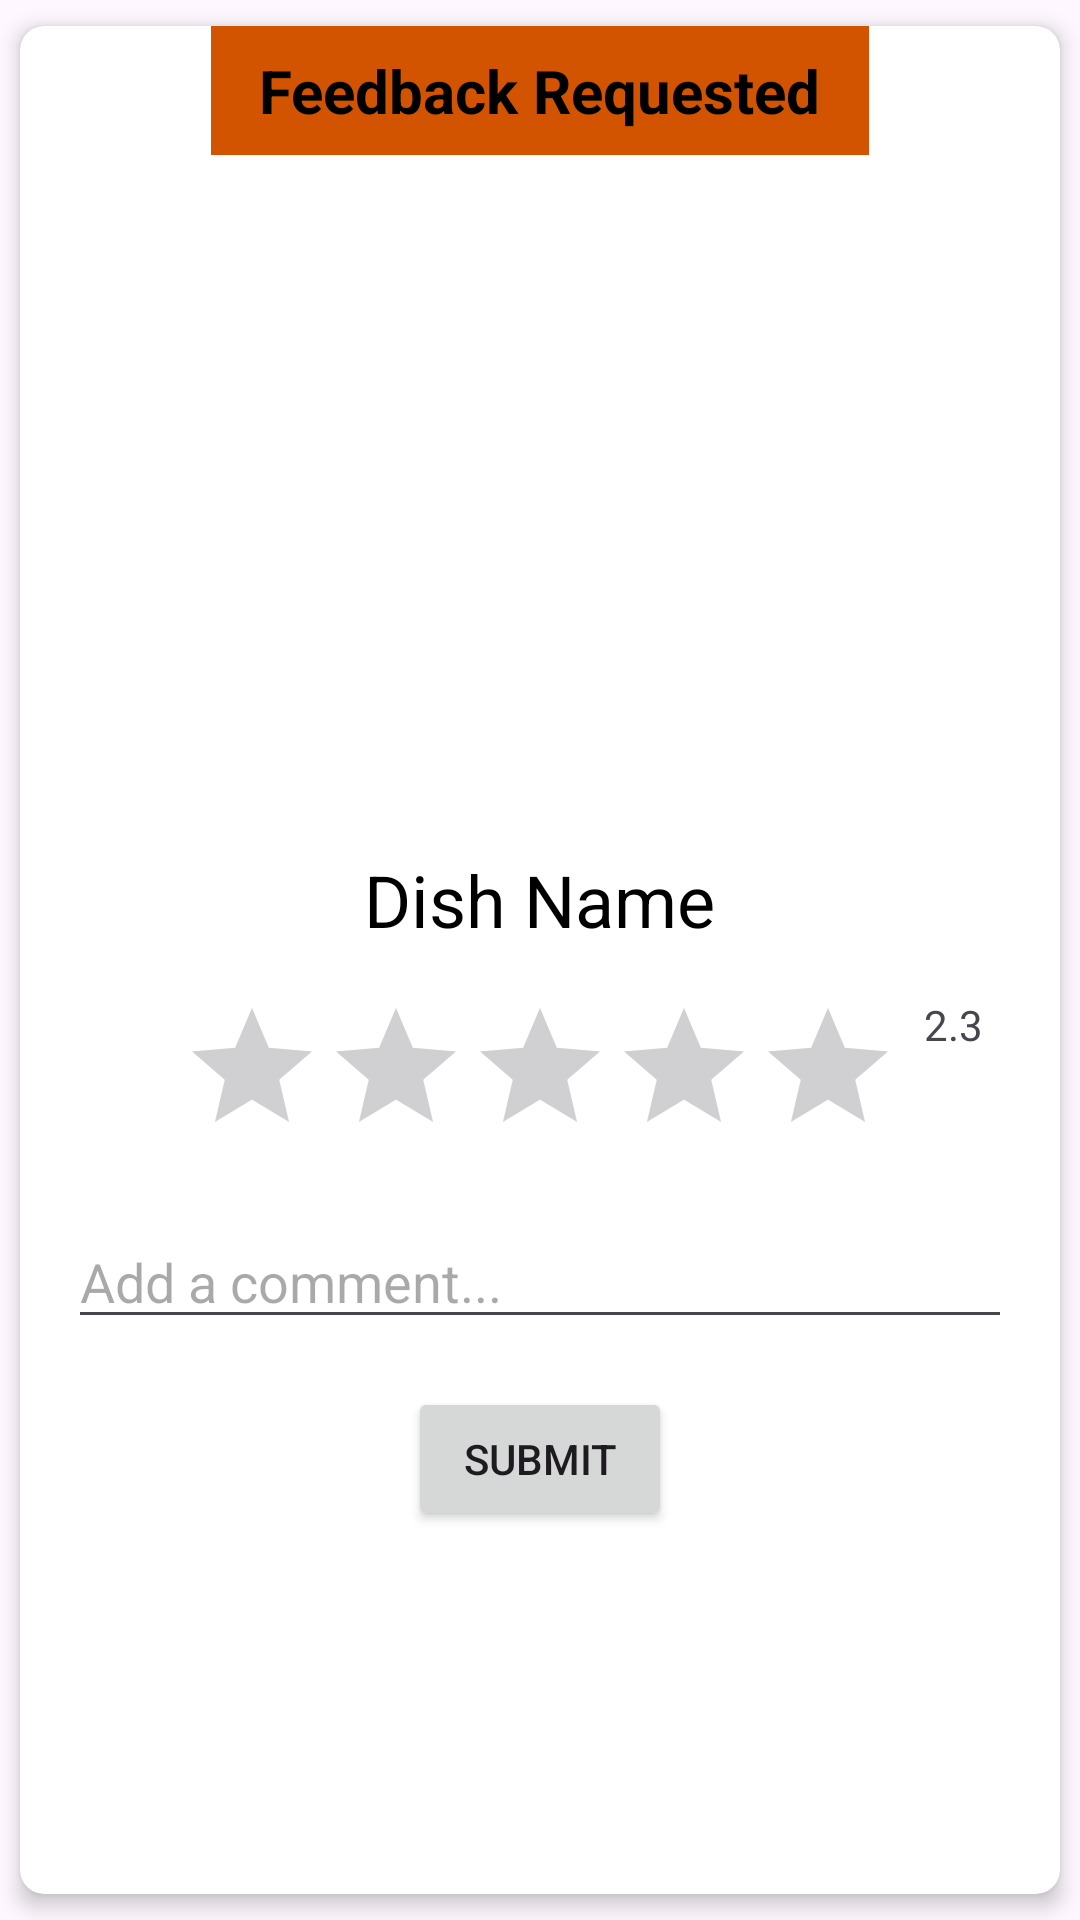

Produce the Android XML layout that renders to this screen, including the resource entries it uses.
<!-- AndroidManifest.xml: application theme Theme.Myfood -->
<!-- res/layout/activity_rating.xml -->
<androidx.cardview.widget.CardView xmlns:android="http://schemas.android.com/apk/res/android"
    xmlns:app="http://schemas.android.com/apk/res-auto"
    xmlns:tools="http://schemas.android.com/tools"
    android:layout_width="match_parent"
    android:layout_height="wrap_content"
    app:cardCornerRadius="8dp"
    app:cardElevation="4dp"
    app:cardUseCompatPadding="true">

    <RelativeLayout
        android:layout_width="match_parent"
        android:layout_height="match_parent">

        <TextView
            android:id="@+id/titleTextView"
            android:layout_width="wrap_content"
            android:layout_height="wrap_content"
            android:layout_alignParentTop="true"
            android:layout_centerHorizontal="true"
            android:background="@color/lhrba"
            android:paddingStart="16dp"
            android:paddingTop="8dp"
            android:paddingEnd="16dp"
            android:paddingBottom="8dp"
            android:text="Feedback Requested"
            android:textColor="@android:color/black"
            android:textSize="20sp"
            android:textStyle="bold" />

        <ImageView
            android:id="@+id/dishImageView"
            android:layout_width="match_parent"
            android:layout_height="200dp"
            android:layout_below="@id/titleTextView"
            android:layout_marginTop="16dp"
            android:scaleType="centerCrop"
            android:src="@drawable/bgfood" />

        <TextView
            android:id="@+id/dishNameTextView"
            android:layout_width="wrap_content"
            android:layout_height="wrap_content"
            android:layout_below="@id/dishImageView"
            android:layout_centerHorizontal="true"
            android:layout_marginTop="16dp"
            android:text="Dish Name"
            android:textColor="@android:color/black"
            android:textSize="24sp" />

        <RatingBar
            android:id="@+id/ratingBar"
            android:layout_width="wrap_content"
            android:layout_height="wrap_content"
            android:layout_below="@id/dishNameTextView"
            android:layout_centerHorizontal="true"
            android:layout_marginTop="16dp"/>



        <TextView
            android:id="@+id/rating"
            android:layout_width="wrap_content"
            android:layout_height="wrap_content"
            android:layout_marginStart="8dp"
            android:layout_below="@id/ratingBar"
            android:text="2.3"
            android:layout_toEndOf="@id/ratingBar"
            android:layout_alignTop="@id/ratingBar" />

        <EditText
            android:id="@+id/commentEditText"
            android:layout_width="match_parent"
            android:layout_height="wrap_content"
            android:layout_below="@id/ratingBar"
            android:layout_marginTop="16dp"
            android:layout_marginStart="16dp"
            android:layout_marginEnd="16dp"
            android:hint="Add a comment..."
            tools:ignore="TouchTargetSizeCheck" />

        <Button
            android:id="@+id/submitButton"
            android:layout_width="wrap_content"
            android:layout_height="wrap_content"
            android:layout_below="@id/commentEditText"
            android:layout_centerHorizontal="true"
            android:layout_marginTop="16dp"
            android:text="Submit" />

    </RelativeLayout>
</androidx.cardview.widget.CardView>
<!-- resources referenced by this layout -->
<resources>
  <color name="lhrba">#D35400 </color>
  <style name="Theme.Myfood" parent="Base.Theme.Myfood" />
  <style name="Base.Theme.Myfood" parent="Theme.Material3.DayNight">
          
          <item name="colorPrimary">@color/orange</item>
      </style>
  <color name="orange">#ff5e00</color>
</resources>
